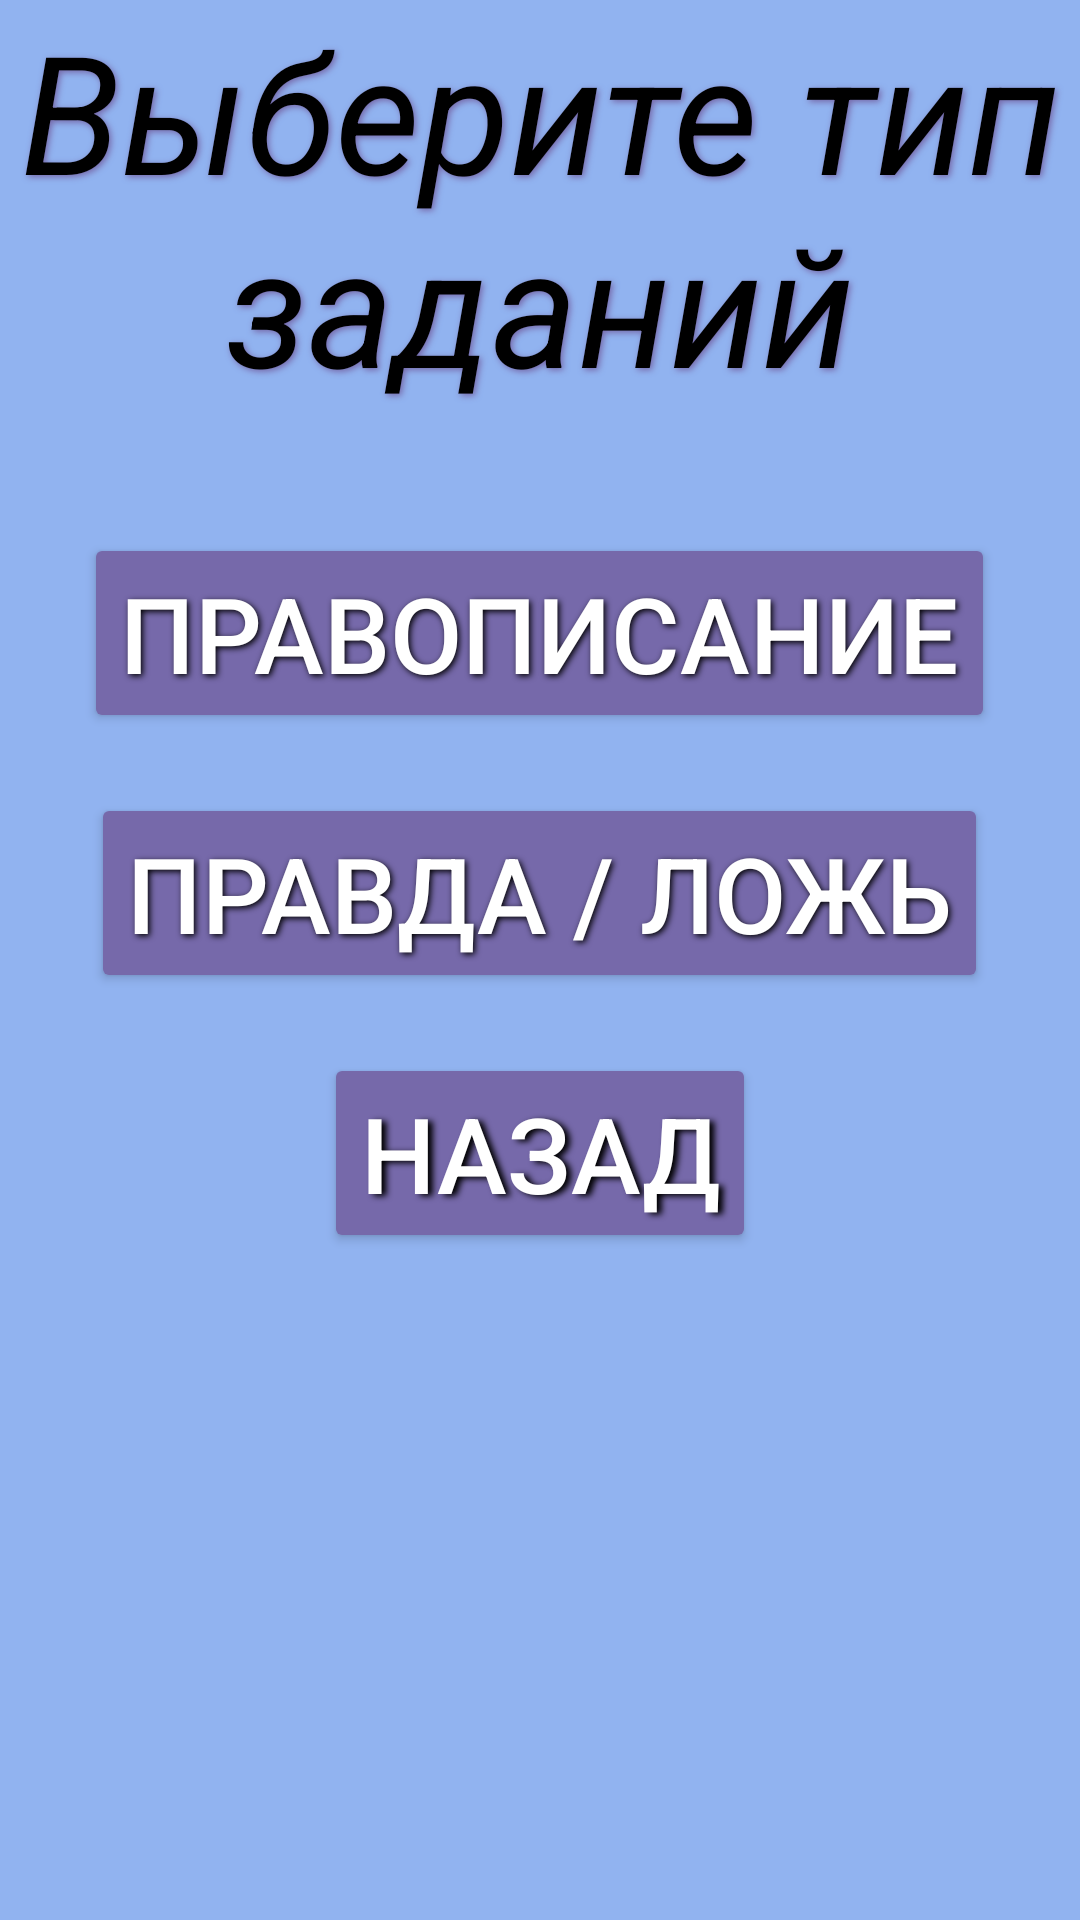

Produce the Android XML layout that renders to this screen, including the resource entries it uses.
<!-- AndroidManifest.xml: application theme Theme.ProjectAD -->
<!-- res/layout/activity_choice.xml -->
<?xml version="1.0" encoding="utf-8"?>
<LinearLayout
	xmlns:android="http://schemas.android.com/apk/res/android" android:layout_width="match_parent"
	android:layout_height="match_parent"
	android:orientation="vertical"
	android:background="@color/bg_color">

	<TextView
		android:id="@+id/choice_txt"
		android:layout_width="wrap_content"
		android:layout_height="wrap_content"
		android:layout_gravity="center"
		android:shadowColor="#7669AA"
		android:shadowDx="2"
		android:shadowDy="2"
		android:shadowRadius="5"
		android:textAlignment="center"
		android:text="Выберите тип заданий"
		android:textColor="@color/black"
		android:textSize="55sp"
		android:layout_marginBottom="20sp"
		android:textStyle="italic"
		/>

	<Button
		android:id="@+id/spelling_btn"
		android:layout_width="wrap_content"
		android:layout_height="wrap_content"
		android:layout_gravity="center"
		android:backgroundTint="@color/btn_color"
		android:shadowColor="#000000"
		android:shadowDx="2"
		android:shadowDy="2"
		android:shadowRadius="5"
		android:layout_marginTop="20sp"
		android:text="Правописание"
		android:textSize="@dimen/small_button_text"
		/>

	<Button
		android:id="@+id/tof_btn"
		android:layout_width="wrap_content"
		android:layout_height="wrap_content"
		android:backgroundTint="@color/btn_color"
		android:layout_gravity="center"
		android:textSize="@dimen/small_button_text"
		android:text="Правда / ложь"
		android:shadowColor="#000000"
		android:shadowDx="2"
		android:shadowDy="2"
		android:layout_marginTop="20sp"
		android:shadowRadius="5"
		/>

	<Button
		android:id="@+id/cancel_choice_btn"
		android:layout_width="wrap_content"
		android:layout_height="wrap_content"
		android:layout_gravity="center"
		android:backgroundTint="@color/btn_color"
		android:layout_marginTop="20sp"
		android:shadowColor="#000000"
		android:shadowDx="5"
		android:shadowDy="2"
		android:shadowRadius="5"
		android:text="Назад"
		android:textSize="@dimen/small_button_text"
		android:textStyle=""
		/>

</LinearLayout>
<!-- resources referenced by this layout -->
<resources>
  <color name="bg_color">#91B3F0</color>
  <color name="black">#FF000000</color>
  <color name="btn_color">#7669AA</color>
  <dimen name="small_button_text">35sp</dimen>
  <style name="Theme.ProjectAD" parent="Theme.MaterialComponents.NoActionBar">
  		
  		<item name="colorPrimary">@color/white</item>
  		<item name="colorPrimaryVariant">@color/white</item>
  		<item name="colorOnPrimary">@color/white</item>
  		
  		<item name="colorSecondary">@color/teal_200</item>
  		<item name="colorSecondaryVariant">@color/teal_700</item>
  		<item name="colorOnSecondary">@color/black</item>
  		
  		<item name="android:statusBarColor" tools:targetApi="l">?attr/colorPrimaryVariant</item>
  		
  	</style>
  <color name="white">#FFFFFFFF</color>
  <color name="teal_200">#FF03DAC5</color>
  <color name="teal_700">#FF018786</color>
</resources>
